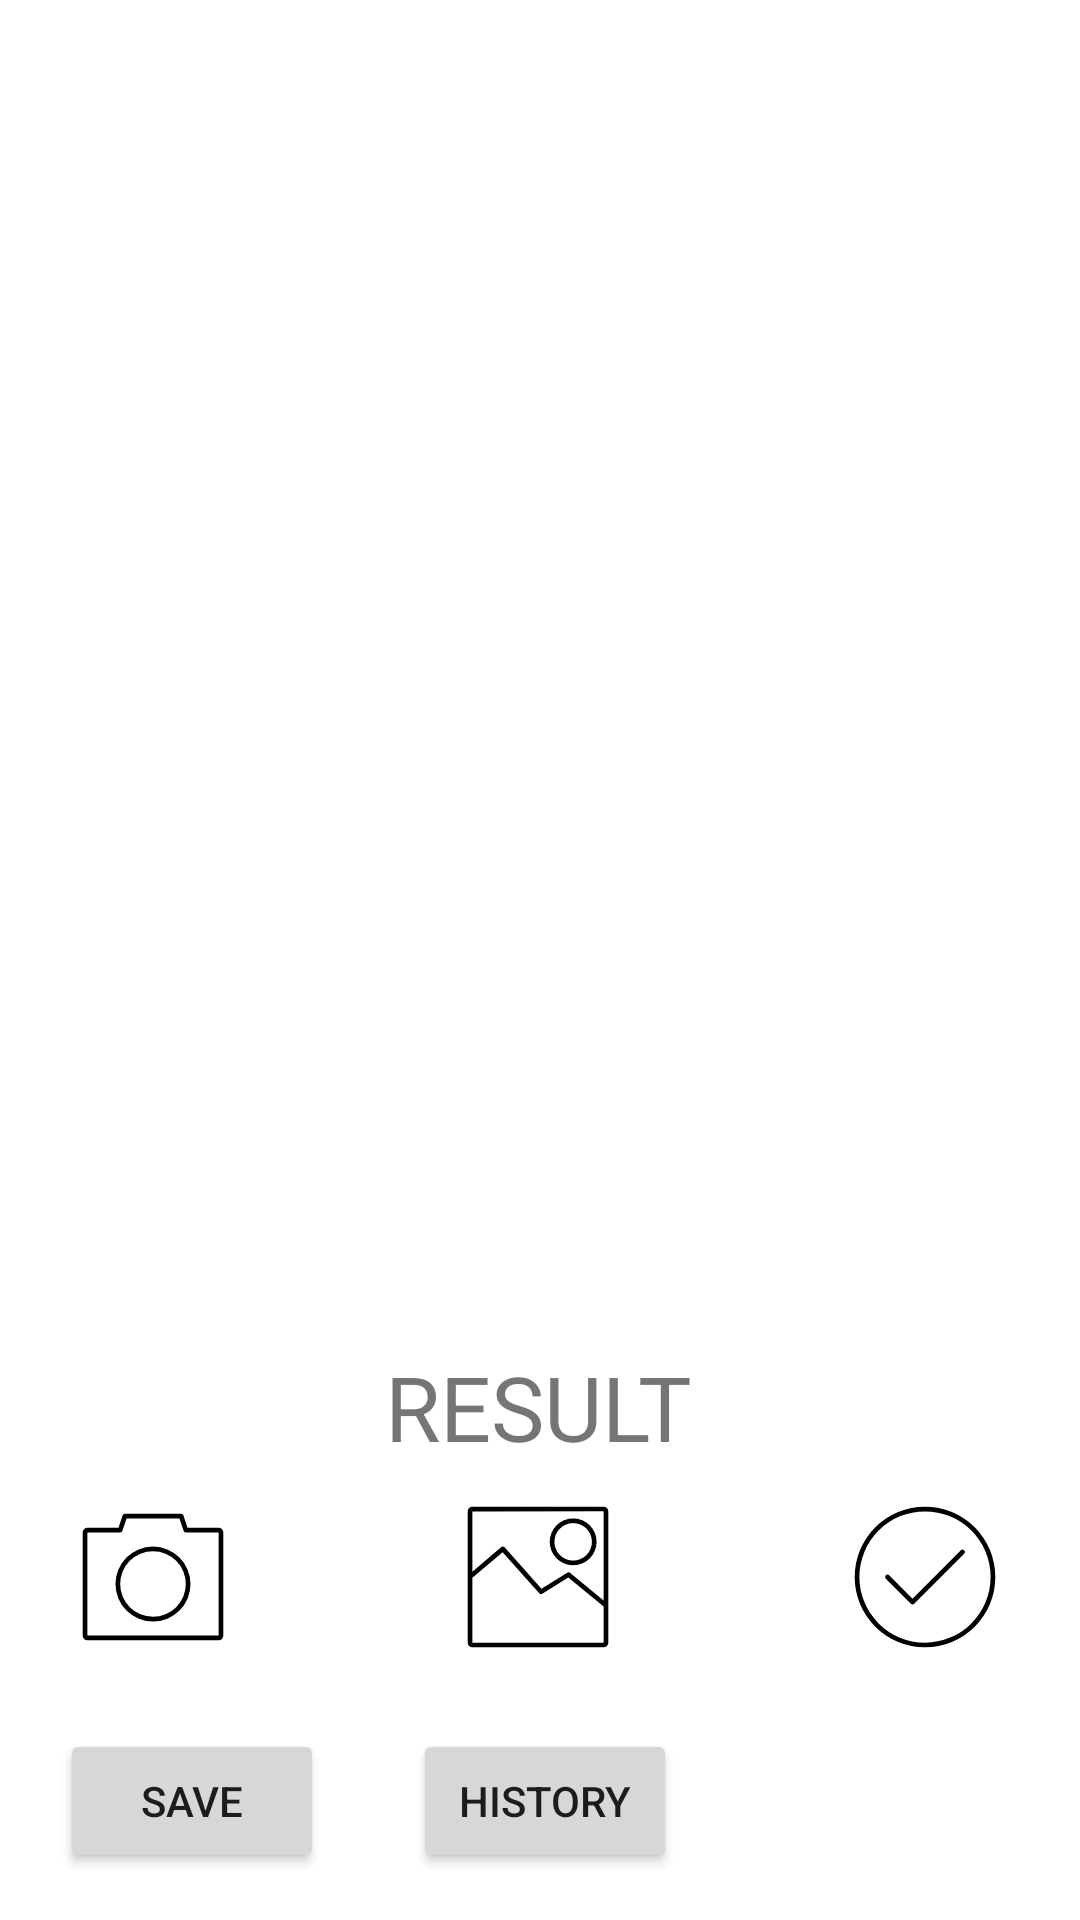

Android layout source for this screen:
<!-- AndroidManifest.xml: application theme Theme.Pneumonia -->
<!-- res/layout/activity_main.xml -->
<?xml version="1.0" encoding="utf-8"?>
<androidx.constraintlayout.widget.ConstraintLayout xmlns:android="http://schemas.android.com/apk/res/android"
    xmlns:app="http://schemas.android.com/apk/res-auto"
    xmlns:tools="http://schemas.android.com/tools"
    android:layout_width="match_parent"
    android:layout_height="match_parent"
    tools:context=".MainActivity">

    <ImageView
        android:id="@+id/ImageView"
        android:layout_width="350dp"
        android:layout_height="350dp"
        app:layout_constraintBottom_toBottomOf="parent"
        app:layout_constraintEnd_toEndOf="parent"
        app:layout_constraintHorizontal_bias="0.488"
        app:layout_constraintStart_toStartOf="parent"
        app:layout_constraintTop_toTopOf="parent"
        app:layout_constraintVertical_bias="0.196" />

    <ImageButton
        android:id="@+id/btn_open_cam"
        android:layout_width="wrap_content"
        android:layout_height="wrap_content"
        android:layout_marginEnd="36dp"
        android:src="@drawable/camera_icon"
        app:backgroundTint="#00000000"
        app:layout_constraintBottom_toBottomOf="parent"
        app:layout_constraintEnd_toStartOf="@+id/getImage"
        app:layout_constraintHorizontal_bias="0.428"
        app:layout_constraintStart_toStartOf="parent"
        app:layout_constraintTop_toTopOf="parent"
        app:layout_constraintVertical_bias="0.861"
        tools:ignore="MissingConstraints" />

    <TextView
        android:id="@+id/resultView"
        android:layout_width="wrap_content"
        android:layout_height="wrap_content"
        android:layout_marginTop="20dp"
        android:text="RESULT"
        android:textSize="30dp"
        app:layout_constraintBottom_toBottomOf="parent"
        app:layout_constraintEnd_toEndOf="parent"
        app:layout_constraintHorizontal_bias="0.498"
        app:layout_constraintStart_toStartOf="parent"
        app:layout_constraintTop_toBottomOf="@+id/ImageView"
        app:layout_constraintVertical_bias="0.126" />

    <ImageButton
        android:id="@+id/getImage"
        android:layout_width="wrap_content"
        android:layout_height="wrap_content"
        android:src="@drawable/gallery_icon"
        app:backgroundTint="#00000000"
        app:layout_constraintBottom_toBottomOf="parent"
        app:layout_constraintEnd_toEndOf="parent"
        app:layout_constraintHorizontal_bias="0.498"
        app:layout_constraintStart_toStartOf="parent"
        app:layout_constraintTop_toTopOf="parent"
        app:layout_constraintVertical_bias="0.861"
        tools:ignore="MissingConstraints" />

    <ImageButton
        android:id="@+id/getResult"
        android:layout_width="wrap_content"
        android:layout_height="wrap_content"
        android:layout_marginStart="36dp"
        android:src="@drawable/ok_icon"
        app:backgroundTint="#00000000"
        app:layout_constraintBottom_toBottomOf="parent"
        app:layout_constraintEnd_toEndOf="parent"
        app:layout_constraintHorizontal_bias="0.56"
        app:layout_constraintStart_toEndOf="@+id/getImage"
        app:layout_constraintTop_toTopOf="parent"
        app:layout_constraintVertical_bias="0.861"
        tools:ignore="MissingConstraints" />

    <Button
        android:id="@+id/hist_btn"
        android:layout_width="wrap_content"
        android:layout_height="wrap_content"
        android:text="history"
        app:layout_constraintBottom_toBottomOf="parent"
        app:layout_constraintEnd_toEndOf="parent"
        app:layout_constraintHorizontal_bias="0.506"
        app:layout_constraintStart_toStartOf="parent"
        app:layout_constraintTop_toBottomOf="@+id/getImage" />

    <Button
        android:id="@+id/save_btn"
        android:layout_width="wrap_content"
        android:layout_height="wrap_content"
        android:text="Save"
        app:layout_constraintBottom_toBottomOf="parent"
        app:layout_constraintEnd_toStartOf="@+id/hist_btn"
        app:layout_constraintHorizontal_bias="0.403"
        app:layout_constraintStart_toStartOf="parent"
        app:layout_constraintTop_toBottomOf="@+id/btn_open_cam" />
</androidx.constraintlayout.widget.ConstraintLayout>
<!-- resources referenced by this layout -->
<resources>
  <!-- drawable camera_icon (drawable) -->
  <vector android:height="50dp" android:viewportHeight="64"
      android:viewportWidth="64" android:width="50dp" xmlns:android="http://schemas.android.com/apk/res/android">
      <path android:fillColor="#FF000000" android:pathData="M32,19A16,16 0,1 0,48 35,16.0183 16.0183,0 0,0 32,19ZM32,49A14,14 0,1 1,46 35,14.0158 14.0158,0 0,1 32,49Z"/>
      <path android:fillColor="#FF000000" android:pathData="M60,11L46.7207,11L44.9482,5.6836A0.9988,0.9988 0,0 0,44 5L20,5a0.9988,0.9988 0,0 0,-0.9482 0.6836L17.2793,11L4,11a2.0027,2.0027 0,0 0,-2 2L2,57a2.0027,2.0027 0,0 0,2 2L60,59a2.0027,2.0027 0,0 0,2 -2L62,13A2.0027,2.0027 0,0 0,60 11ZM60,57L4,57L4,13L18,13a0.9988,0.9988 0,0 0,0.9482 -0.6836L20.7207,7L43.2793,7l1.7725,5.3164A0.9988,0.9988 0,0 0,46 13L60,13Z"/>
  </vector>
  <!-- drawable gallery_icon (drawable) -->
  <vector android:height="50dp" android:viewportHeight="64"
      android:viewportWidth="64" android:width="50dp" xmlns:android="http://schemas.android.com/apk/res/android">
      <path android:fillColor="#FF000000" android:pathData="M60,2L4,2A2.002,2.002 0,0 0,2 4L2,60a2.002,2.002 0,0 0,2 2L60,62a2.002,2.002 0,0 0,2 -2L62,4A2.002,2.002 0,0 0,60 2ZM60,3.9985L60,41.98L45.6333,30.2261a1.0026,1.0026 0,0 0,-1.1616 -0.0752L33.4766,36.9961 17.7466,19.335a0.9992,0.9992 0,0 0,-1.3936 -0.0977L4,29.72L4,4ZM4,60L4,32.343L16.9023,21.394 32.5435,38.9551a1,1 0,0 0,1.2749 0.1841l11.1025,-6.9121L60,44.5638L60,60Z"/>
      <path android:fillColor="#FF000000" android:pathData="M47,27A10,10 0,1 0,37 17,10.0111 10.0111,0 0,0 47,27ZM47,9a8,8 0,1 1,-8 8A8.0092,8.0092 0,0 1,47 9Z"/>
  </vector>
  <!-- drawable ok_icon (drawable) -->
  <vector android:height="50dp" android:viewportHeight="64"
      android:viewportWidth="64" android:width="50dp" xmlns:android="http://schemas.android.com/apk/res/android">
      <path android:fillColor="#FF000000" android:pathData="M47.293,20.626 L26.667,41.2529l-9.96,-9.96a1,1 0,0 0,-1.414 1.414L25.96,43.374a0.9995,0.9995 0,0 0,1.414 0L48.707,22.04a1,1 0,1 0,-1.414 -1.414Z"/>
      <path android:fillColor="#FF000000" android:pathData="M32,2A30,30 0,1 0,62 32,30.034 30.034,0 0,0 32,2ZM32,60A28,28 0,1 1,60 32,28.0314 28.0314,0 0,1 32,60Z"/>
  </vector>
  <style name="Theme.Pneumonia" parent="Theme.MaterialComponents.DayNight.NoActionBar">
          
          <item name="colorPrimary">@color/purple_500</item>
          <item name="colorPrimaryVariant">@color/black </item>
          <item name="colorOnPrimary">@color/white</item>
          
          <item name="colorSecondary">@color/teal_200</item>
          <item name="colorSecondaryVariant">@color/teal_700</item>
          <item name="colorOnSecondary">@color/black</item>
          
          <item name="android:statusBarColor" tools:targetApi="l">?attr/colorPrimaryVariant</item>
          
  
      </style>
  <!-- not gathered from this repository: default colours our renderer supplied (Android Studio template values) -->
  <color name="purple_500">#FF6200EE</color>
  <color name="teal_200">#FF03DAC5</color>
  <color name="teal_700">#FF018786</color>
  <color name="black">#FF000000</color>
  <color name="white">#FFFFFFFF</color>
</resources>
